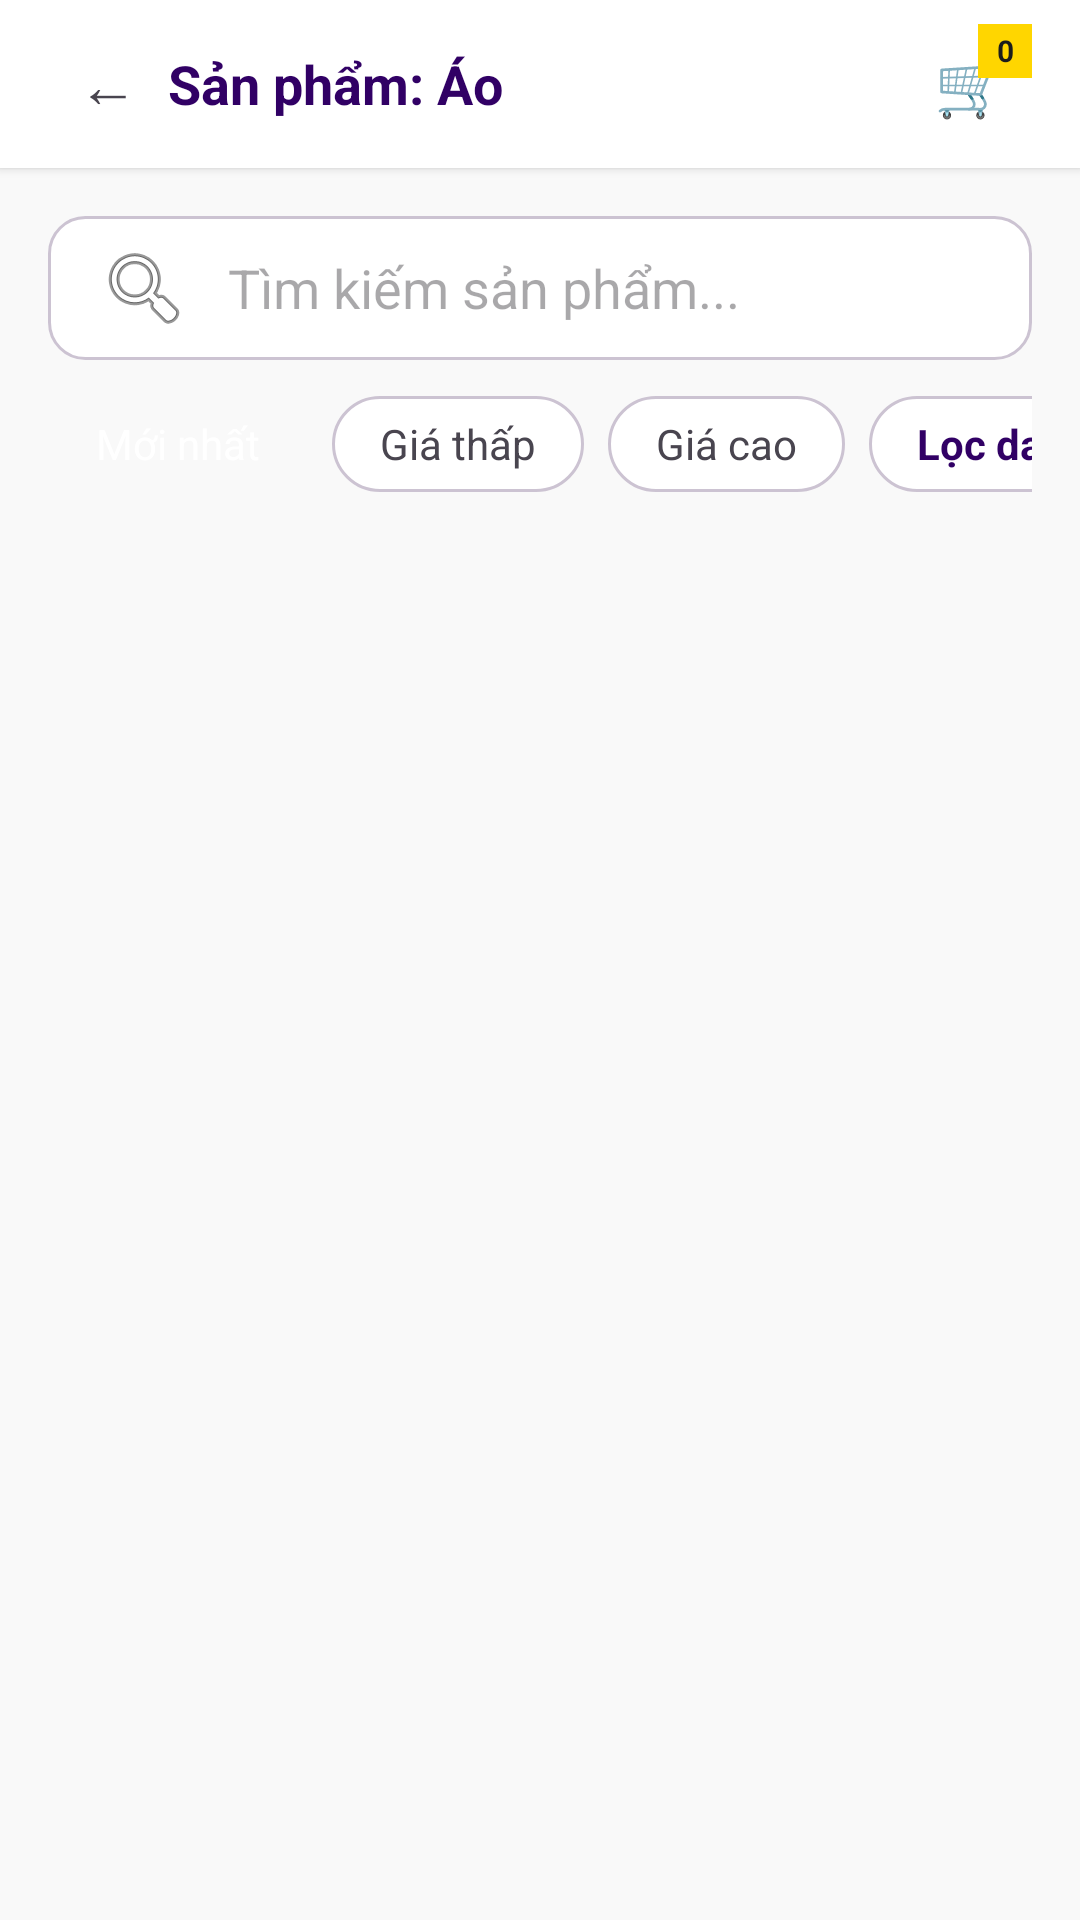

This screen was rendered from an Android layout file. Write that file and the resources it references.
<!-- AndroidManifest.xml: application theme Theme.QuanLyCuaHangThoiTrang -->
<!-- res/layout/activity_product_list.xml -->
<?xml version="1.0" encoding="utf-8"?>
<LinearLayout xmlns:android="http://schemas.android.com/apk/res/android"
    android:layout_width="match_parent"
    android:layout_height="match_parent"
    android:background="@color/background_light"
    android:orientation="vertical">

    <LinearLayout
        android:layout_width="match_parent"
        android:layout_height="56dp"
        android:background="@color/surface_white"
        android:elevation="2dp"
        android:gravity="center_vertical"
        android:paddingHorizontal="16dp">
        <TextView
            android:id="@+id/btnBack"
            android:layout_width="40dp"
            android:layout_height="40dp"
            android:gravity="center"
            android:text="←"
            android:textSize="20sp" />
        <TextView
            android:id="@+id/tvCategoryTitle"
            android:layout_width="0dp"
            android:layout_height="wrap_content"
            android:layout_weight="1"
            android:text="Sản phẩm: Áo"
            android:textColor="@color/primary_purple"
            android:textSize="18sp"
            android:textStyle="bold" />
            
        <FrameLayout
            android:id="@+id/btnCartTop"
            android:layout_width="40dp"
            android:layout_height="40dp">

            <TextView
                android:layout_width="wrap_content"
                android:layout_height="wrap_content"
                android:layout_gravity="center"
                android:text="🛒"
                android:textSize="20sp" />

            <TextView
                android:id="@+id/tvCartBadge"
                android:layout_width="18dp"
                android:layout_height="18dp"
                android:layout_gravity="top|end"
                android:background="@color/warning_amber"
                android:gravity="center"
                android:text="0"
                android:textColor="@color/text_primary"
                android:textSize="10sp"
                android:textStyle="bold" />
        </FrameLayout>
    </LinearLayout>

    <LinearLayout
        android:layout_width="match_parent"
        android:layout_height="wrap_content"
        android:padding="16dp"
        android:orientation="vertical">
        <EditText
            android:id="@+id/edtSearch"
            android:layout_width="match_parent"
            android:layout_height="48dp"
            android:layout_marginBottom="12dp"
            android:background="@drawable/bg_input"
            android:drawableStart="@android:drawable/ic_menu_search"
            android:drawablePadding="12dp"
            android:hint="Tìm kiếm sản phẩm..."
            android:paddingHorizontal="16dp"
            android:singleLine="true"
            android:imeOptions="actionSearch"/>
            
        <HorizontalScrollView
            android:layout_width="match_parent"
            android:layout_height="wrap_content"
            android:scrollbars="none">
            <LinearLayout
                android:layout_width="wrap_content"
                android:layout_height="wrap_content"
                android:orientation="horizontal">
                <TextView
                    android:id="@+id/chipSortNew"
                    android:layout_width="wrap_content"
                    android:layout_height="32dp"
                    android:background="@drawable/bg_chip_selected"
                    android:gravity="center"
                    android:paddingHorizontal="16dp"
                    android:text="Mới nhất"
                    android:textColor="@color/white"
                    android:layout_marginEnd="8dp"/>
                <TextView
                    android:id="@+id/chipSortLow"
                    android:layout_width="wrap_content"
                    android:layout_height="32dp"
                    android:background="@drawable/bg_chip_normal"
                    android:gravity="center"
                    android:paddingHorizontal="16dp"
                    android:text="Giá thấp"
                    android:layout_marginEnd="8dp"/>
                <TextView
                    android:id="@+id/chipSortHigh"
                    android:layout_width="wrap_content"
                    android:layout_height="32dp"
                    android:background="@drawable/bg_chip_normal"
                    android:gravity="center"
                    android:paddingHorizontal="16dp"
                    android:text="Giá cao" />
                <TextView
                    android:id="@+id/chipFilterCategory"
                    android:layout_width="wrap_content"
                    android:layout_height="32dp"
                    android:layout_marginStart="8dp"
                    android:background="@drawable/bg_chip_normal"
                    android:gravity="center"
                    android:paddingHorizontal="16dp"
                    android:text="Lọc danh mục ▾"
                    android:textColor="@color/primary_purple"
                    android:textStyle="bold" />
            </LinearLayout>
        </HorizontalScrollView>
    </LinearLayout>

    <ScrollView
        android:layout_width="match_parent"
        android:layout_height="match_parent"
        android:paddingHorizontal="16dp">
        <androidx.recyclerview.widget.RecyclerView
            android:id="@+id/rvProductsList"
            android:layout_width="match_parent"
            android:layout_height="wrap_content"
            android:clipToPadding="false"
            android:paddingBottom="24dp"/>
    </ScrollView>
</LinearLayout>
<!-- resources referenced by this layout -->
<resources>
  <color name="background_light">#F9F9F9</color>
  <color name="primary_purple">#310065</color>
  <color name="surface_white">#FFFFFF</color>
  <color name="text_primary">#1A1C1C</color>
  <color name="warning_amber">#FFD600</color>
  <color name="white">#FFFFFFFF</color>
  <!-- drawable bg_chip_normal (drawable) -->
  <?xml version="1.0" encoding="utf-8"?>
  <shape xmlns:android="http://schemas.android.com/apk/res/android"
      android:shape="rectangle">
      <solid android:color="@color/surface_white" />
      <corners android:radius="20dp" />
      <stroke
          android:width="1dp"
          android:color="@color/border_gray" />
  </shape>
  <!-- drawable bg_input (drawable) -->
  <?xml version="1.0" encoding="utf-8"?>
  <shape xmlns:android="http://schemas.android.com/apk/res/android"
      android:shape="rectangle">
      <solid android:color="@color/surface_white" />
      <corners android:radius="12dp" />
      <stroke
          android:width="1dp"
          android:color="@color/border_gray" />
  </shape>
  <style name="Theme.QuanLyCuaHangThoiTrang" parent="Base.Theme.QuanLyCuaHangThoiTrang" />
  <color name="border_gray">#CCC3D2</color>
  <style name="Base.Theme.QuanLyCuaHangThoiTrang" parent="Theme.Material3.Light.NoActionBar">
          <item name="colorPrimary">@color/primary_purple</item>
          <item name="colorPrimaryContainer">@color/primary_container</item>
          <item name="colorOnPrimary">@color/white</item>
          <item name="colorSecondary">@color/secondary</item>
          <item name="colorSecondaryContainer">@color/secondary_container</item>
          <item name="colorTertiary">@color/accent_orange</item>
          <item name="colorTertiaryContainer">@color/accent_orange_light</item>
          <item name="colorError">@color/error_red</item>
          <item name="colorErrorContainer">@color/error_container</item>
          <item name="colorSurface">@color/surface_white</item>
          <item name="colorSurfaceVariant">@color/surface_container_highest</item>
          <item name="colorOnSurface">@color/text_primary</item>
          <item name="colorOnSurfaceVariant">@color/text_secondary</item>
          <item name="colorOutline">@color/outline</item>
          <item name="colorOutlineVariant">@color/border_gray</item>
          <item name="android:colorBackground">@color/background_light</item>
          <item name="android:statusBarColor">@color/primary_dark</item>
          <item name="android:navigationBarColor">@color/surface_white</item>
      </style>
  <color name="primary_container">#4A148C</color>
  <color name="secondary">#4C56AF</color>
  <color name="secondary_container">#97A1FF</color>
  <color name="accent_orange">#FF7A2D</color>
  <color name="accent_orange_light">#FFDBCB</color>
  <color name="error_red">#BA1A1A</color>
  <color name="error_container">#FFDAD6</color>
  <color name="surface_container_highest">#E2E2E2</color>
  <color name="text_secondary">#4A4451</color>
  <color name="outline">#7C7482</color>
  <color name="primary_dark">#14002F</color>
</resources>
